Run: headless pygame with SDL's dummy video driver; simulated clock (each Clock.tick advances the game by its frame time, no real sleeping); random seed 0; keys injected as events and as key.get_pressed() state; no mouse input.
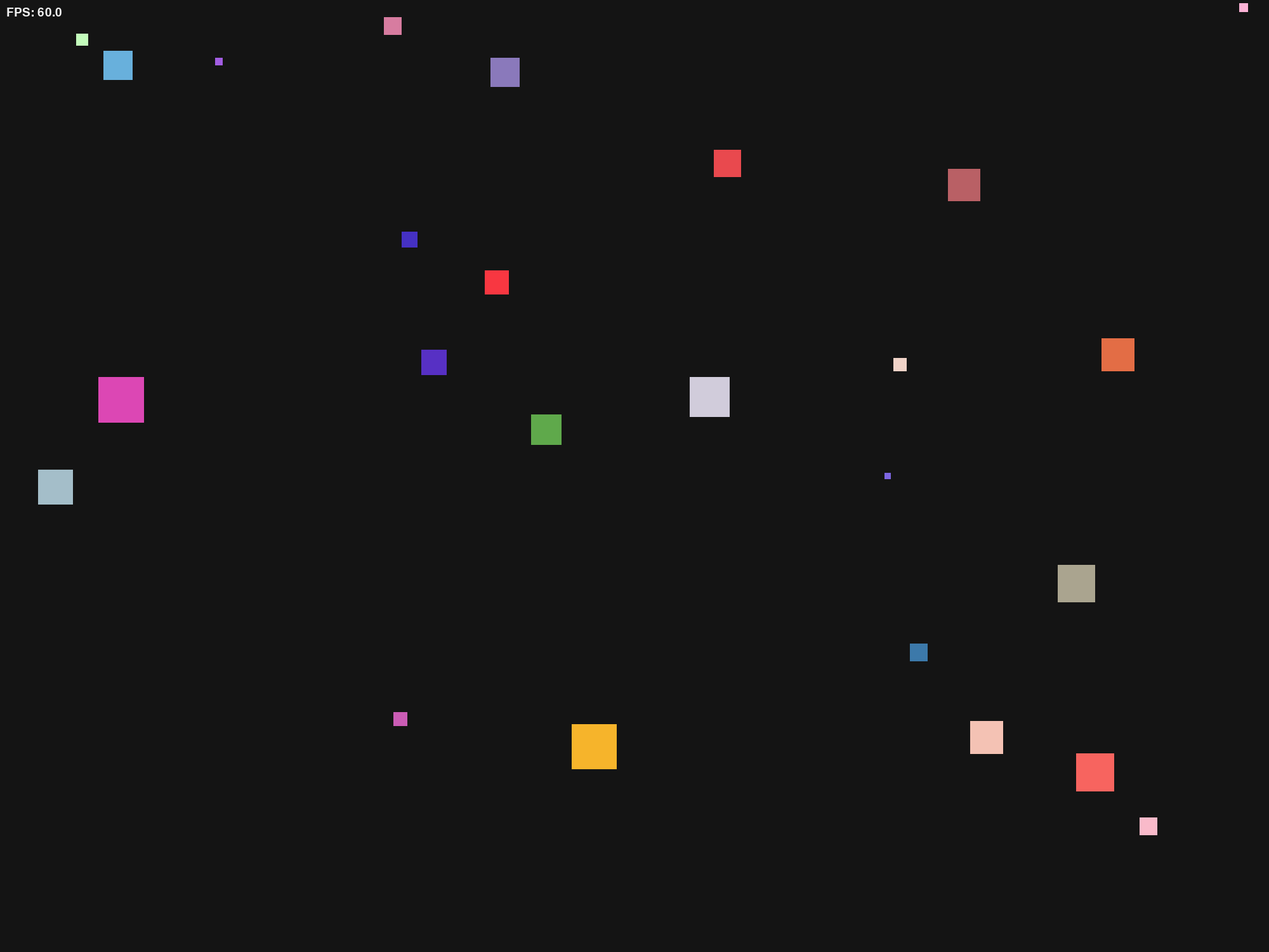
Frame 1 of 4 · flips 1–60 · no input
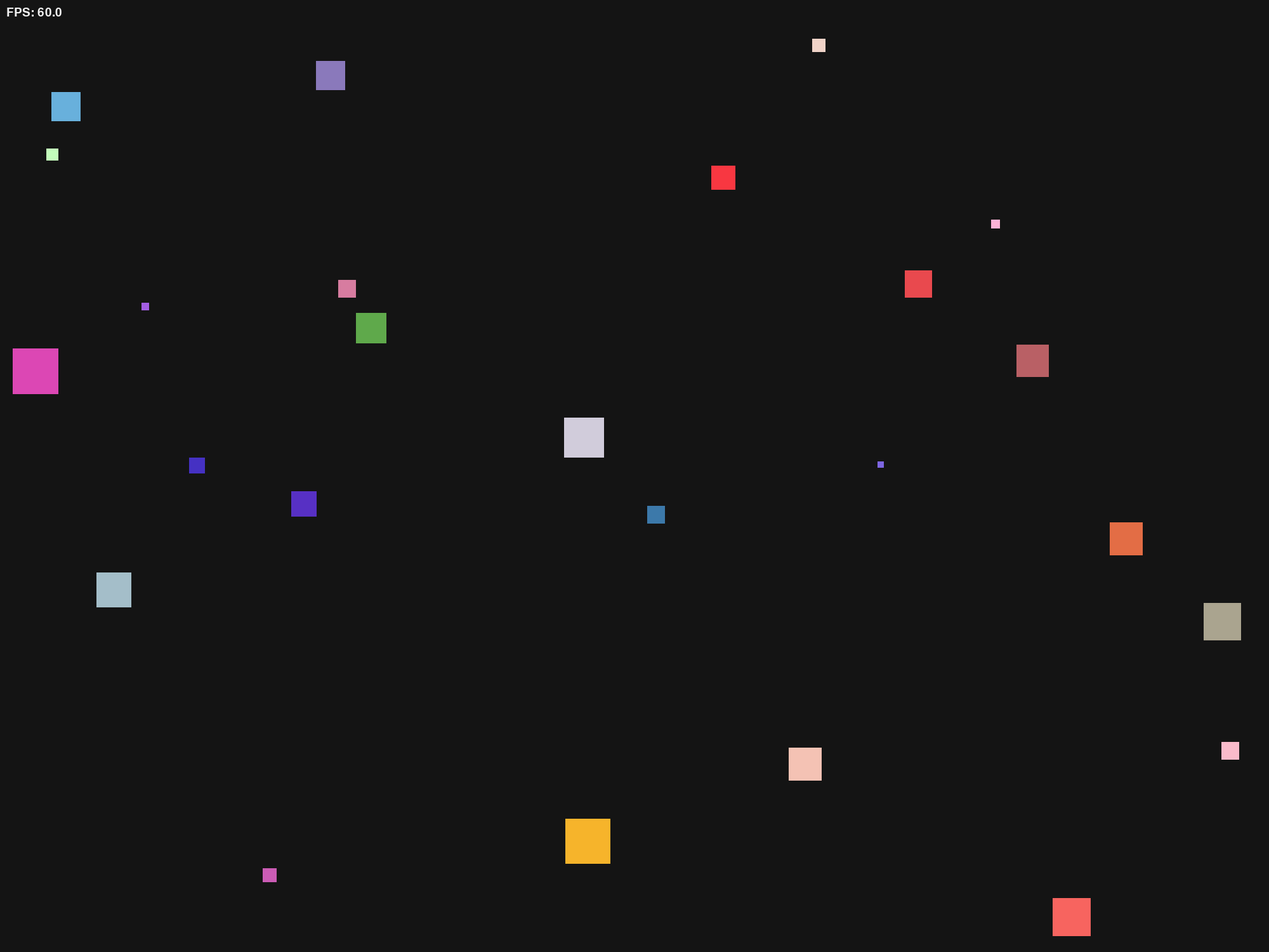
Frame 2 of 4 · flips 61–180 · tapped SPACE, RETURN · held RIGHT (→), D
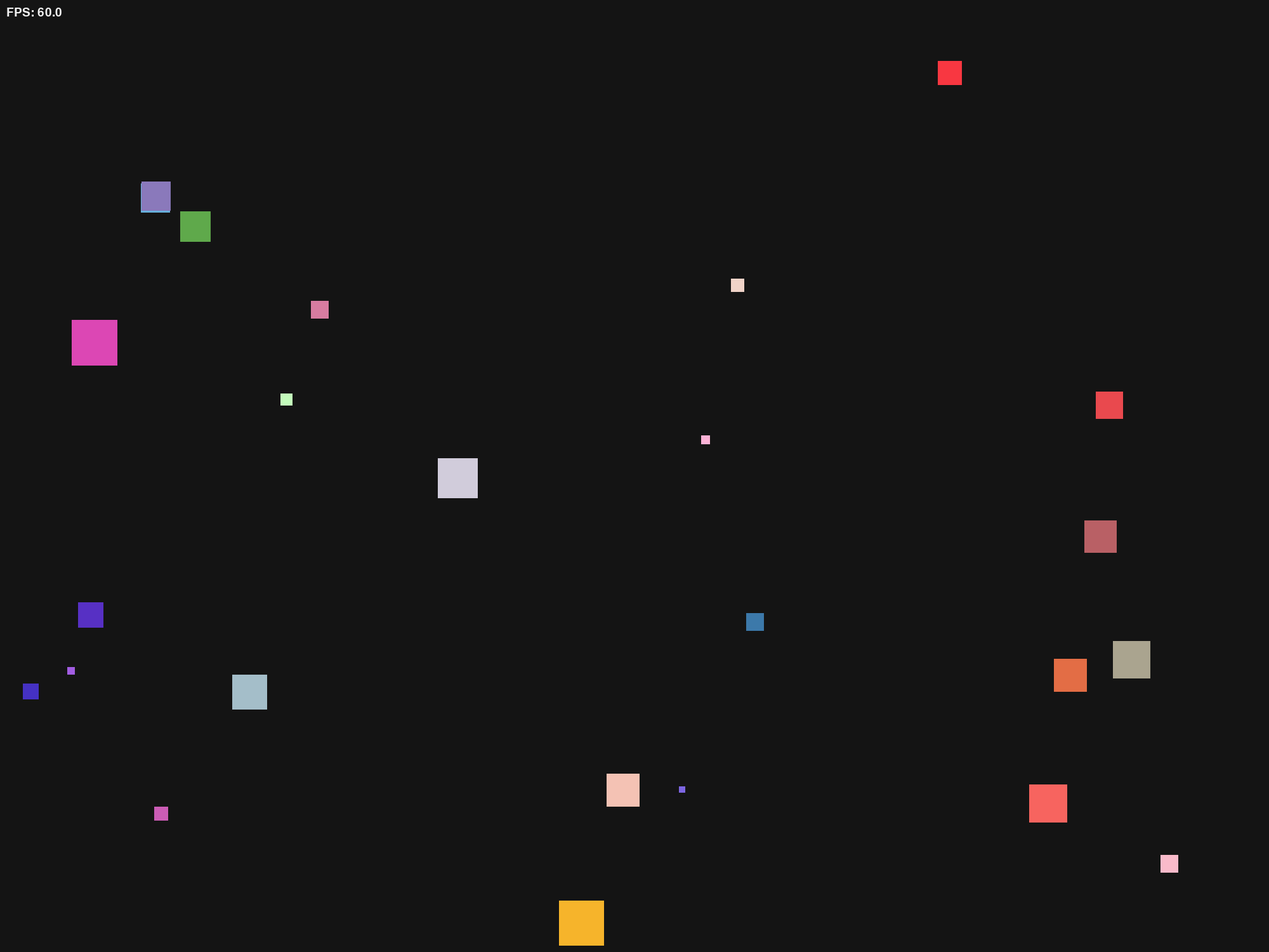
Frame 3 of 4 · flips 181–300 · held DOWN (↓), S
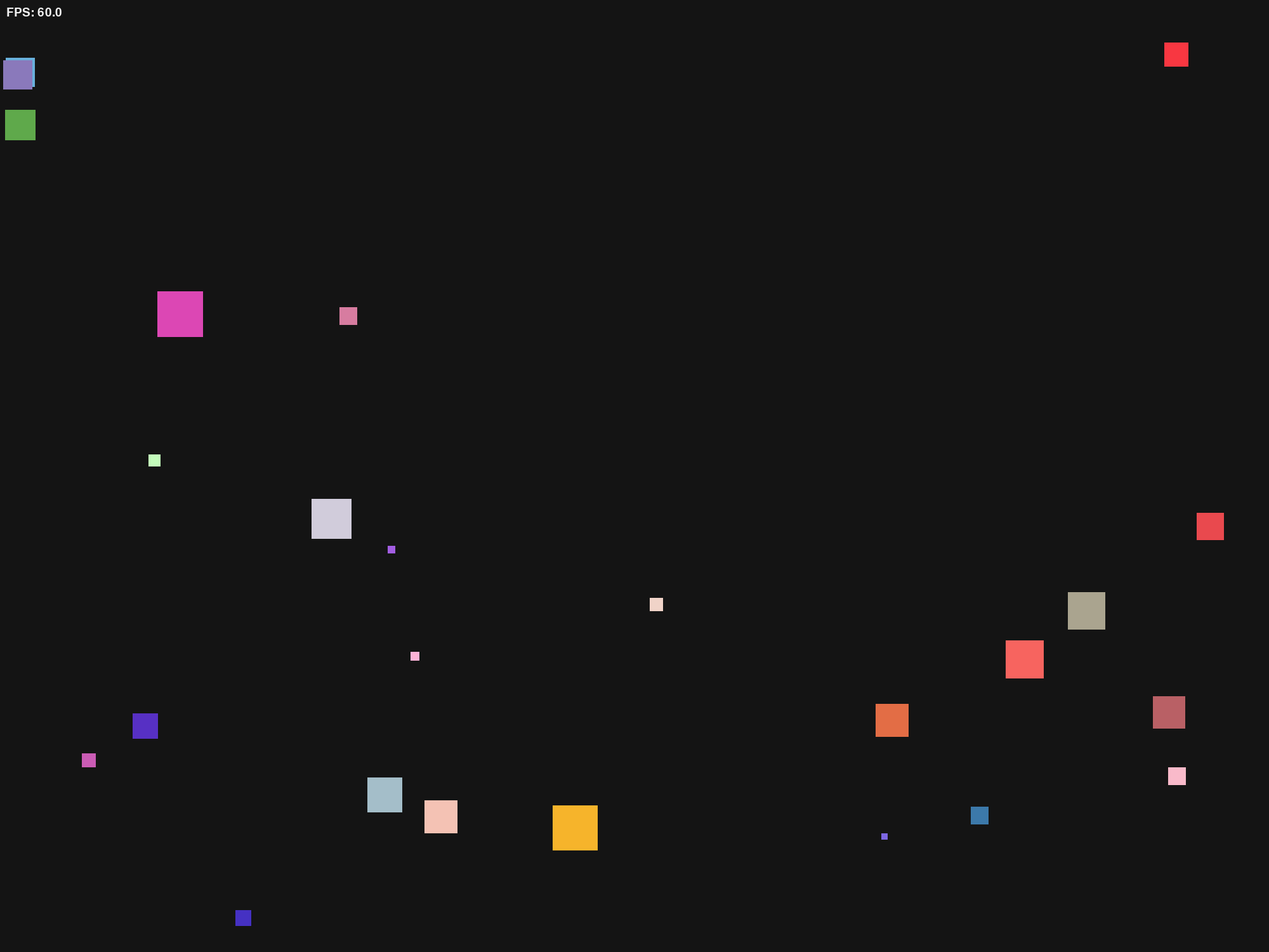
Frame 4 of 4 · flips 301–420 · held LEFT (←), A, UP (↑), W

The pygame program that drew these frames:

import random
import math
import pygame

WIDTH = 2000
HEIGHT = 1500
FPS = 60
SQUARE_COUNT = 25
BACKGROUND_COLOR = (20, 20, 20)
MIN_SPEED = 1.0
MAX_SPEED = 5.0
MIN_SQUARE_SIZE = 10
MAX_SQUARE_SIZE = 75
MIN_FLEE_DISTANCE = 30


def init_game() -> tuple[pygame.Surface, pygame.time.Clock]:
    """Initialize Pygame and return the screen surface and frame clock."""
    pygame.init()
    screen = pygame.display.set_mode((WIDTH, HEIGHT))
    pygame.display.set_caption("Moving Squares Skeleton")
    clock = pygame.time.Clock()
    return screen, clock


def speed_from_size(size: int) -> float:
    """Map a square size to a speed value: smaller squares move faster."""
    size_range = MAX_SQUARE_SIZE - MIN_SQUARE_SIZE
    if size_range <= 0:
        return MIN_SPEED

    normalized = (size - MIN_SQUARE_SIZE) / size_range
    return MAX_SPEED - normalized * (MAX_SPEED - MIN_SPEED)


def create_squares(count: int) -> list[dict]:
    """Create square dictionaries with random size, color, position, and velocity."""
    squares = []

    for _ in range(count):
        size = random.randint(MIN_SQUARE_SIZE, MAX_SQUARE_SIZE)
        x = random.randint(0, WIDTH - size)
        y = random.randint(0, HEIGHT - size)
        speed = speed_from_size(size)
        angle = random.uniform(0.0, 2 * math.pi)
        vx = math.cos(angle) * speed
        vy = math.sin(angle) * speed
        color = (
            random.randint(40, 255),
            random.randint(40, 255),
            random.randint(40, 255),
        )

        square = {
            "x": x,
            "y": y,
            "size": size,
            "vx": vx,
            "vy": vy,
            "color": color,
        }
        squares.append(square)

    return squares


def handle_events() -> bool:
    """Process user input and return False when the user asks to quit."""
    for event in pygame.event.get():
        if event.type == pygame.QUIT:
            return False
        elif event.type == pygame.KEYDOWN and event.key in (pygame.K_ESCAPE, pygame.K_q):
            return False

    return True


def find_flee_direction(square: dict, list_squares: list, square_index: int):
    """Return a vector pointing away from the closest larger square nearby."""
    square_center_x = square["x"] + square["size"] / 2
    square_center_y = square["y"] + square["size"] / 2
    direction = None
    min_distance = (WIDTH ** 2 + HEIGHT ** 2) ** 0.5

    for other_index, other in enumerate(list_squares):
        if other_index == square_index:
            continue

        other_size = other[2]
        if other_size <= square["size"]:
            continue

        other_center_x = other[0] + other_size / 2
        other_center_y = other[1] + other_size / 2
        x = square_center_x - other_center_x
        y = square_center_y - other_center_y
        distance = (x ** 2 + y ** 2) ** 0.5
        flee_distance = (square["size"] + other_size) / 2 + MIN_FLEE_DISTANCE

        if distance <= flee_distance and distance < min_distance:
            min_distance = distance
            direction = (x, y)

    return direction


def flee(square: dict, list_squares: list, square_index: int):
    """Adjust a square's velocity so it keeps its speed while fleeing."""
    speed = (square["vx"] ** 2 + square["vy"] ** 2) ** 0.5
    direction = find_flee_direction(square, list_squares, square_index)
    if direction is not None:
        speed_direction = (direction[0] ** 2 + direction[1] ** 2) ** 0.5
        # if square["size"] > (MAX_SQUARE_SIZE + MIN_SQUARE_SIZE) / 2:
        #     if speed_direction > 0:
        #         square["vx"] = direction[0] / speed_direction * speed * -1
        #         square["vy"] = direction[1] / speed_direction * speed * -1
        # else:
        if speed_direction > 0:
            square["vx"] = direction[0] / speed_direction * speed
            square["vy"] = direction[1] / speed_direction * speed


def update_squares(squares: list[dict]) -> None:
    """Move the squares, bounce on edges, then apply flee behavior."""
    # Snapshot the current positions first so flee checks use the same frame state.
    list_squares = [(square["x"], square["y"], square["size"]) for square in squares]

    for square in squares:
        size = int(square["size"])

        square["x"] += square["vx"]
        square["y"] += square["vy"]

        if square["x"] <= 0:
            square["x"] = 0
            square["vx"] = abs(square["vx"])
        elif square["x"] + size >= WIDTH:
            square["x"] = WIDTH - size
            square["vx"] = -square["vx"]

        if square["y"] <= 0:
            square["y"] = 0
            square["vy"] = abs(square["vy"])
        elif square["y"] + size >= HEIGHT:
            square["y"] = HEIGHT - size
            square["vy"] = -square["vy"]
    for square_index, square in enumerate(squares):
        flee(square, list_squares, square_index)


def draw_scene(screen: pygame.Surface, squares: list[dict], hud_font, fps) -> None:
    """Clear the screen, draw the HUD, and render every square."""
    screen.fill(BACKGROUND_COLOR)
    text = hud_font.render(f"FPS: {fps:.1f}", True, (240, 240, 240))
    screen.blit(text, (10, 10))

    for square in squares:
        rect = pygame.Rect(int(square["x"]), int(square["y"]), int(square["size"]), int(square["size"]))
        pygame.draw.rect(screen, square["color"], rect)

    pygame.display.flip()


def run_loop(screen: pygame.Surface, clock: pygame.time.Clock, squares: list[dict]) -> None:
    """Run the main frame loop: input, update, draw, then tick the clock."""
    running = True
    hud_font = pygame.font.SysFont(None, 28)
    while running:
        fps = clock.get_fps()
        running = handle_events()
        update_squares(squares)
        draw_scene(screen, squares, hud_font, fps)
        clock.tick(FPS)


def main() -> None:
    """Program entrypoint for the square animation demo."""
    screen, clock = init_game()
    squares = create_squares(SQUARE_COUNT)

    run_loop(screen, clock, squares)

    pygame.quit()


if __name__ == "__main__":
    main()
